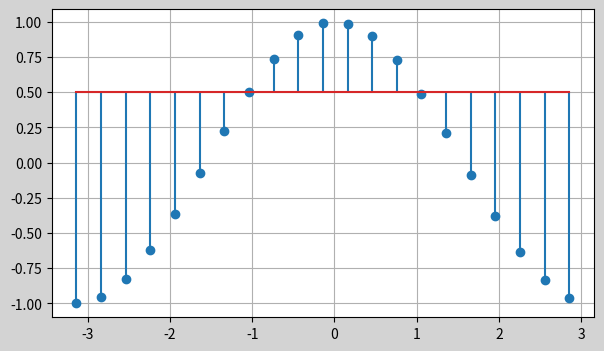

This chart was generated by the following Python code:
#9. Рисуем ступенчатые, стековые, stem и точечные графики

import numpy as np
import matplotlib.pyplot as plt

fig = plt.figure(figsize=(7,4),facecolor='lightgrey')
ax = fig.add_subplot()

x = np.arange(-np.pi,np.pi,0.3)
ax.stem(x,np.cos(x),bottom=0.5)# stem -  grafik is tochek na vertikalyah s bazovym urovnem na 0
#bottom - bazovyi uroven
ax.grid()

plt.show()